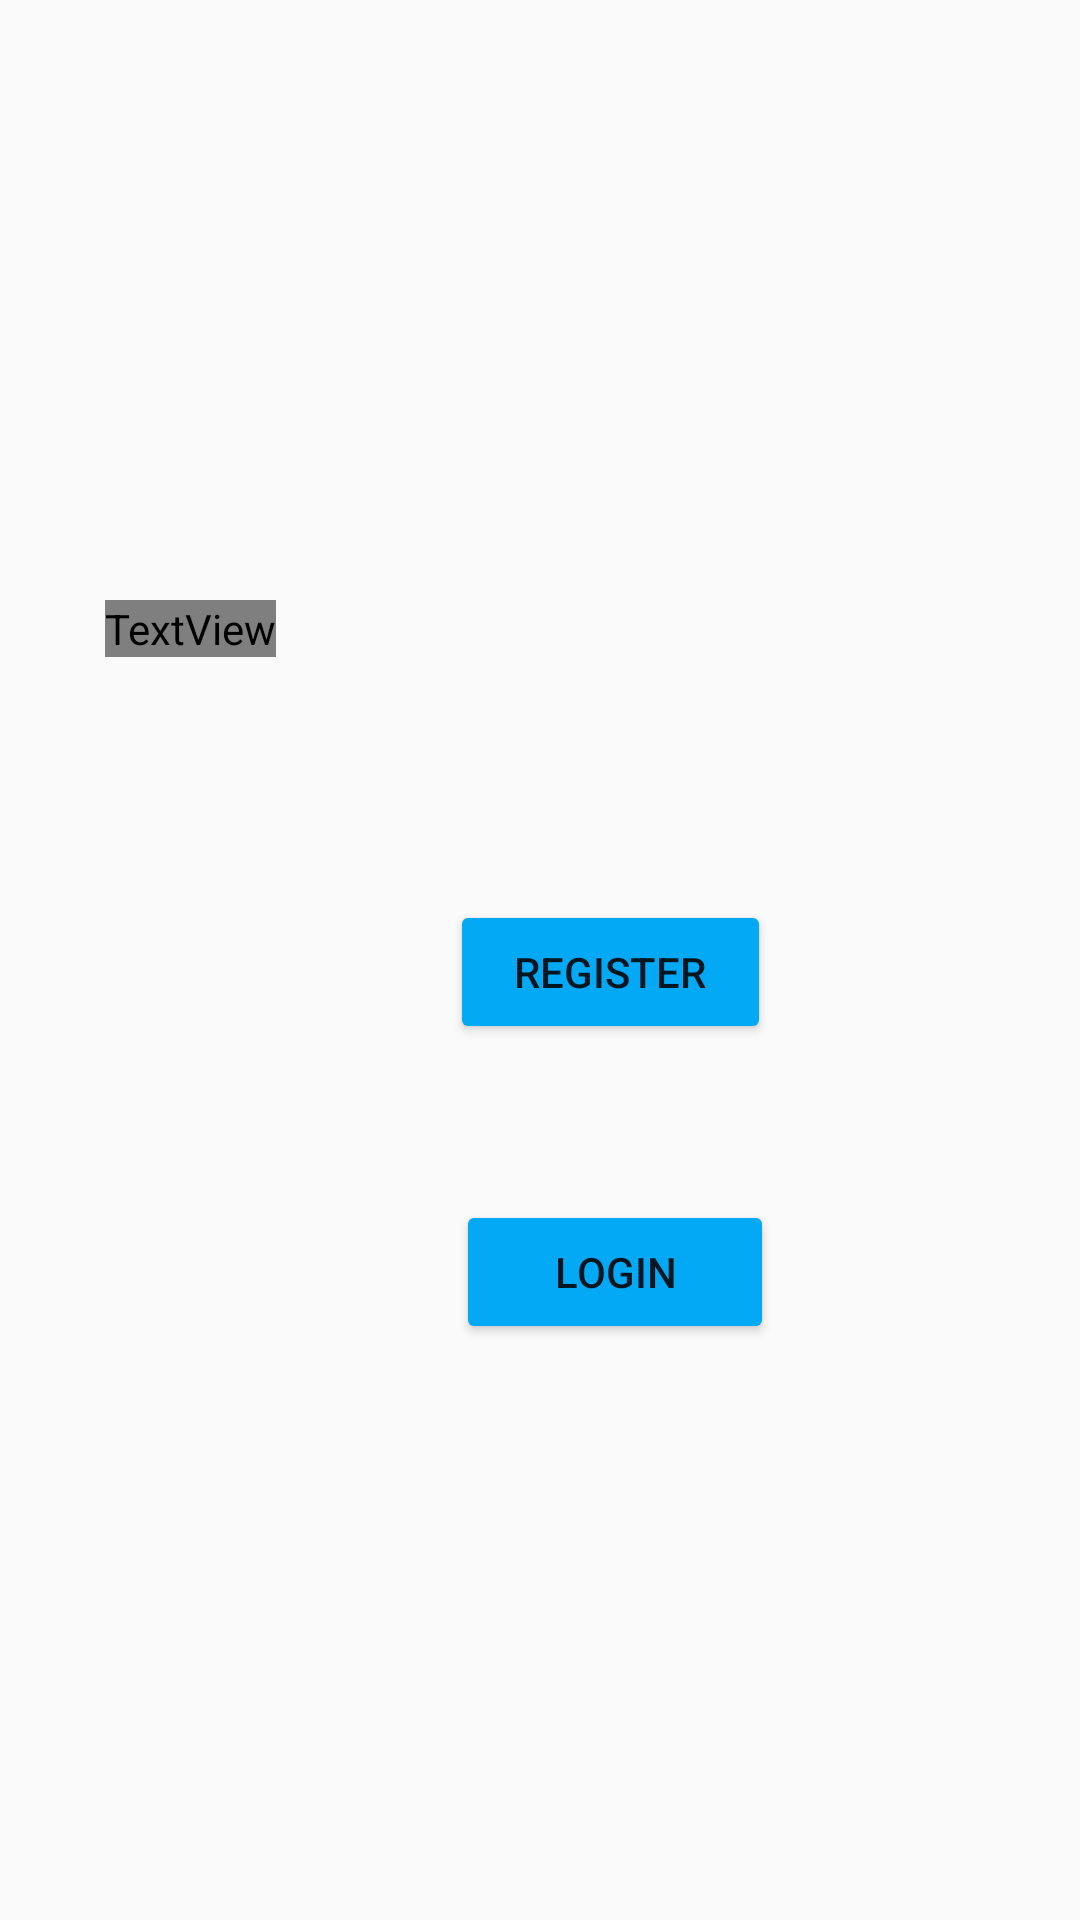

Produce the Android XML layout that renders to this screen, including the resource entries it uses.
<!-- AndroidManifest.xml: application theme Theme.SAGota -->
<!-- res/layout/activity_start.xml -->
<?xml version="1.0" encoding="utf-8"?>
<RelativeLayout xmlns:android="http://schemas.android.com/apk/res/android"
    xmlns:app="http://schemas.android.com/apk/res-auto"
    xmlns:tools="http://schemas.android.com/tools"
    android:layout_width="match_parent"
    android:layout_height="match_parent"
    tools:context=".StartActivity">

    <Button
        android:id="@+id/register"
        android:layout_width="107dp"
        android:layout_height="wrap_content"
        android:backgroundTint="#03A9F4"
        android:text="Register"
        android:translationX="150dp"
        android:translationY="300dp"
        app:iconTint="@color/black"
        tools:layout_editor_absoluteX="152dp"
        tools:layout_editor_absoluteY="298dp" />

    <Button
        android:id="@+id/login"
        android:layout_width="106dp"
        android:layout_height="48dp"
        android:text="Login"
        android:backgroundTint="#03A9F4"
        android:translationX="152dp"
        android:translationY="400dp"
        tools:layout_editor_absoluteX="152dp"
        tools:layout_editor_absoluteY="366dp" />

    <TextView
        android:id="@+id/titleApp"
        android:layout_width="wrap_content"
        android:layout_height="wrap_content"
        android:fontFamily="@font/aclonica"
        android:text="Ocupação do Gota"
        android:textAppearance="@style/TextAppearance.AppCompat.Large"
        android:textColor="#03A9F4"
        android:textSize="34sp"
        android:textStyle="bold"
        android:translationX="35dp"
        android:translationY="200dp" />
</RelativeLayout>
<!-- resources referenced by this layout -->
<resources>
  <style name="Theme.SAGota" parent="Theme.AppCompat.Light.NoActionBar">
          
          <item name="colorPrimary">#03A9F4</item>
          <item name="colorPrimaryVariant">#03A9F4</item>
          <item name="colorOnPrimary">@color/white</item>
          
          <item name="colorSecondary">@color/teal_200</item>
          <item name="colorSecondaryVariant">@color/teal_700</item>
          <item name="colorOnSecondary">@color/black</item>
          
          <item name="android:statusBarColor" tools:targetApi="l">?attr/colorPrimaryVariant</item>
          
      </style>
  <!-- not gathered from this repository: default colours our renderer supplied (Android Studio template values) -->
  <color name="teal_200">#FF03DAC5</color>
  <color name="teal_700">#FF018786</color>
  <color name="black">#FF000000</color>
  <color name="white">#FFFFFFFF</color>
</resources>
